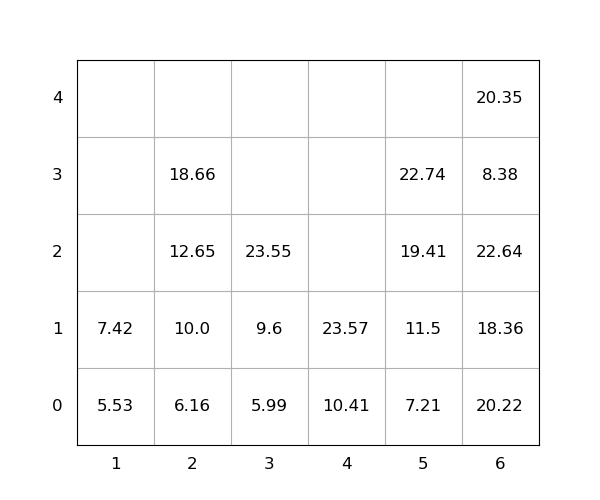

Data behind this chart, as committed beside it:
idx, loc_x, loc_y, loc_z, weight, seq, emerg, reloc, size(ft)
1, 4, 0, 0, 10.41, 0, 0, 0, 20
2, 6, 0, 0, 20.22, 0, 0, 1.0, 20
3, 6, 0, 1, 18.36, 0, 0, 1.0, 20
4, 4, 0, 1, 23.57, 0, 0, 0, 20
5, 6, 0, 2, 22.64, 0, 0, 1.0, 20
6, 6, 0, 3, 8.38, 1, 0, 1.0, 20
7, 5, 0, 0, 7.21, 2, 0, 0, 20
8, 2, 0, 0, 6.16, 3, 0, 0, 20
9, 5, 0, 1, 11.5, 4, 0, 0, 20
10, 6, 0, 4, 20.35, 5, 0, 1.0, 20
11, 5, 0, 2, 19.41, 6, 0, 0, 20
12, 3, 0, 0, 5.99, 7, 0, 0, 20
13, 2, 0, 1, 10.0, 8, 0, 0, 20
14, 2, 0, 2, 12.65, 9, 0, 0, 20
15, 5, 0, 3, 22.74, 10, 0, 0, 20
16, 3, 0, 1, 9.6, 11, 0, 0, 20
17, 3, 0, 2, 23.55, 12, 0, 0, 20
18, 2, 0, 3, 18.66, 13, 0, 0, 20
19, 1, 0, 0, 5.53, 14, 0, 0, 20
20, 1, 0, 1, 7.42, 15, 0, 0, 20
